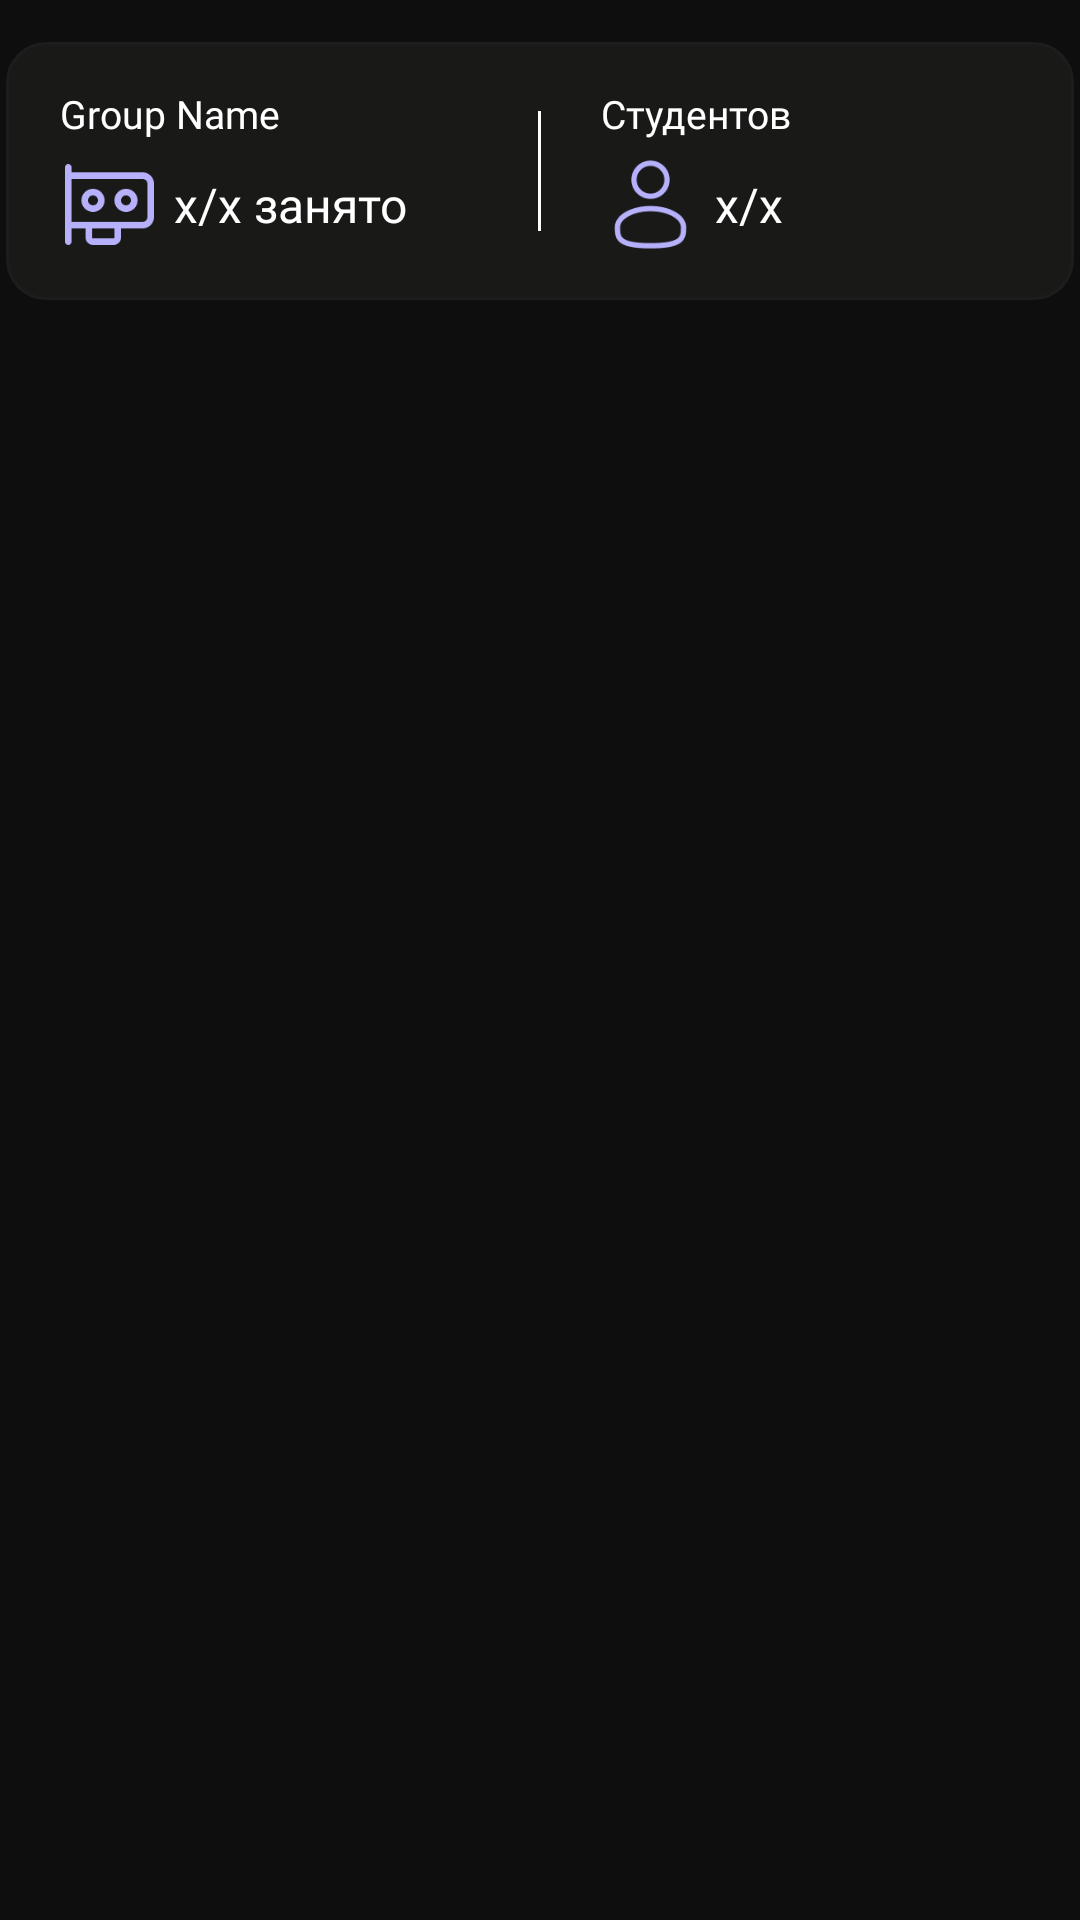

Android layout source for this screen:
<!-- AndroidManifest.xml: application theme Theme.ProdHackathonSPB -->
<!-- res/layout/fragment_group_card_main_menu.xml -->
<?xml version="1.0" encoding="utf-8"?>

<androidx.constraintlayout.widget.ConstraintLayout xmlns:android="http://schemas.android.com/apk/res/android"
    xmlns:app="http://schemas.android.com/apk/res-auto"
    android:layout_width="match_parent"
    android:layout_height="match_parent">

    <FrameLayout
        android:id="@+id/frameLayoutCard"
        android:layout_width="match_parent"
        android:layout_height="90dp"
        android:layout_marginTop="12dp"
        android:background="@drawable/fragment_background_default_pole"
        app:layout_constraintEnd_toEndOf="parent"
        app:layout_constraintStart_toStartOf="parent"
        app:layout_constraintTop_toTopOf="parent">

        <LinearLayout
            android:layout_width="match_parent"
            android:layout_height="match_parent"
            android:orientation="horizontal"
            android:weightSum="2">

            <LinearLayout
                android:layout_width="0dp"
                android:layout_height="wrap_content"
                android:orientation="vertical"
                android:layout_gravity="center_vertical"
                android:layout_weight="1"
                android:layout_marginHorizontal="20dp">

                <TextView
                    android:id="@+id/textViewGpuLabel"
                    android:layout_width="match_parent"
                    android:layout_height="wrap_content"
                    android:fontFamily="@font/montserrat_light"
                    android:text="Group Name"
                    android:textSize="13sp"
                    android:textColor="@color/white" />

                <LinearLayout
                    android:layout_width="match_parent"
                    android:layout_height="wrap_content"
                    android:layout_marginTop="5dp"
                    android:orientation="horizontal">

                    <ImageView
                        android:id="@+id/imageViewGpu"
                        android:layout_width="33dp"
                        android:layout_height="33dp"
                        android:layout_weight="0"
                        android:layout_gravity="center_vertical"
                        app:srcCompat="@drawable/icon_gpu" />

                    <TextView
                        android:id="@+id/textViewGpuValue"
                        android:layout_width="wrap_content"
                        android:layout_height="wrap_content"
                        android:layout_gravity="center_vertical"
                        android:layout_marginStart="5dp"
                        android:layout_weight="1"
                        android:textSize="16sp"
                        android:fontFamily="@font/montserrat_semibold"
                        android:text="x/x занято"
                        android:textColor="@color/white" />
                </LinearLayout>
            </LinearLayout>

            <FrameLayout
                android:layout_width="1dp"
                android:layout_height="match_parent"
                android:layout_marginVertical="25dp"
                android:background="@color/white"
                android:layout_weight="0">

            </FrameLayout>

            <LinearLayout
                android:layout_width="0dp"
                android:layout_height="wrap_content"
                android:orientation="vertical"
                android:layout_gravity="center_vertical"
                android:layout_weight="1"
                android:layout_marginHorizontal="20dp">

                <TextView
                    android:id="@+id/textViewStudentsLabel"
                    android:layout_width="match_parent"
                    android:layout_height="wrap_content"
                    android:fontFamily="@font/montserrat_light"
                    android:text="Студентов"
                    android:textSize="13sp"
                    android:textColor="@color/white" />

                <LinearLayout
                    android:layout_width="match_parent"
                    android:layout_height="wrap_content"
                    android:layout_marginTop="5dp"
                    android:orientation="horizontal">

                    <ImageView
                        android:id="@+id/imageViewUser"
                        android:layout_width="33dp"
                        android:layout_height="33dp"
                        android:layout_weight="0"
                        android:layout_gravity="center_vertical"
                        app:srcCompat="@drawable/icon_user" />

                    <TextView
                        android:id="@+id/textViewStudentsValue"
                        android:layout_width="wrap_content"
                        android:layout_height="wrap_content"
                        android:layout_gravity="center_vertical"
                        android:layout_marginStart="5dp"
                        android:layout_weight="1"
                        android:textSize="16sp"
                        android:fontFamily="@font/montserrat_semibold"
                        android:text="x/x"
                        android:textColor="@color/white" />
                </LinearLayout>
            </LinearLayout>

        </LinearLayout>
    </FrameLayout>

</androidx.constraintlayout.widget.ConstraintLayout>
<!-- resources referenced by this layout -->
<resources>
  <color name="white">#FFFFFFFF</color>
  <!-- drawable fragment_background_default_pole (drawable) -->
  <layer-list xmlns:android="http://schemas.android.com/apk/res/android">
  
      <item
          android:left="2dp"
          android:right="2dp"
          android:top="2dp"
          android:bottom="2dp">
          <shape android:shape="rectangle">
              <solid android:color="#191918" />
              <corners android:radius="13dp" />
              <stroke android:color="#1D1D1D" android:width="1dp"/>
          </shape>
      </item>
  
  </layer-list>
  <!-- drawable icon_gpu: png bitmap (drawable, 1591 bytes) -->
  <!-- drawable icon_user: png bitmap (drawable, 2540 bytes) -->
  <style name="Theme.ProdHackathonSPB" parent="Theme.ProdHackathonSPB.Base" />
  <style name="Theme.ProdHackathonSPB.Base" parent="Theme.Material3.DayNight.NoActionBar">
          <item name="android:windowBackground">@color/launch_background</item>
      </style>
  <color name="launch_background">#0E0E0E</color>
</resources>
